Dataset: data (GitHub, AdamGinna/TrashRec_dataset). Classes: cardboard, glass, metal, paper, plastic, trash.

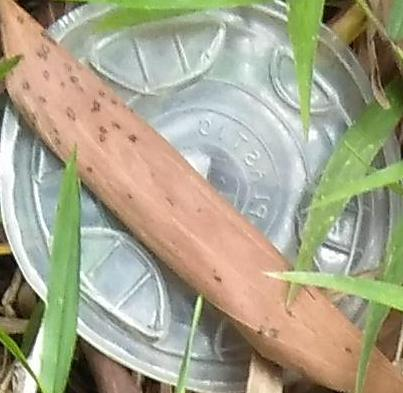
Label: plastic

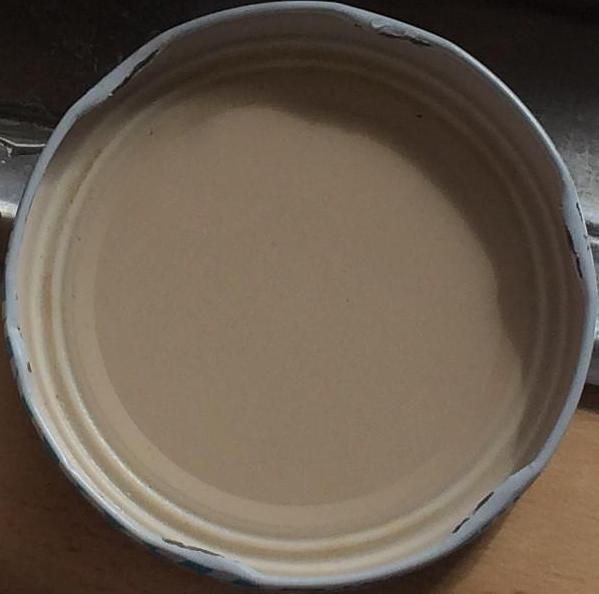
Label: metal

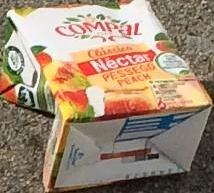
Label: cardboard

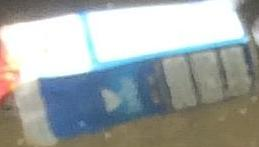
Label: paper

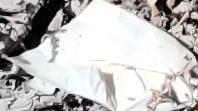
Label: trash

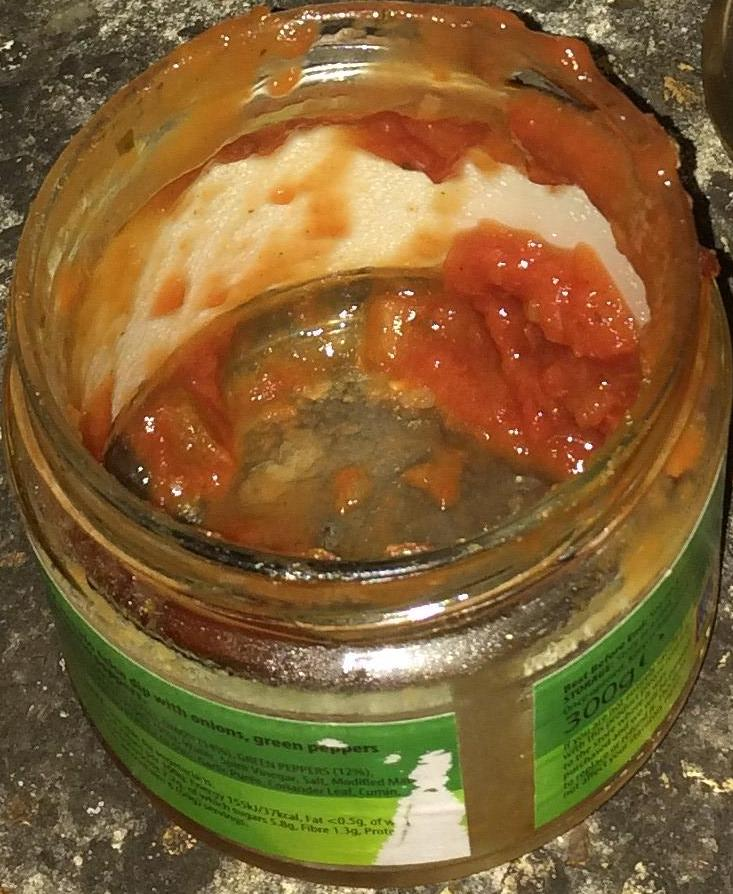
Label: glass
